Labelled photos from "vignettes", an image-classification folder in alexliyihao/AAPI_code. The possible labels are: arteriole, artery, distal_tubule, glom, glomerulus, glomerulus_gs, proximal tubule, proximal_tubule.

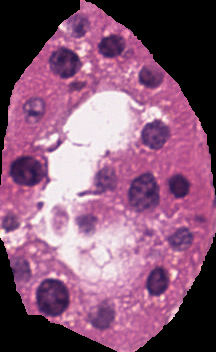
Label: proximal_tubule

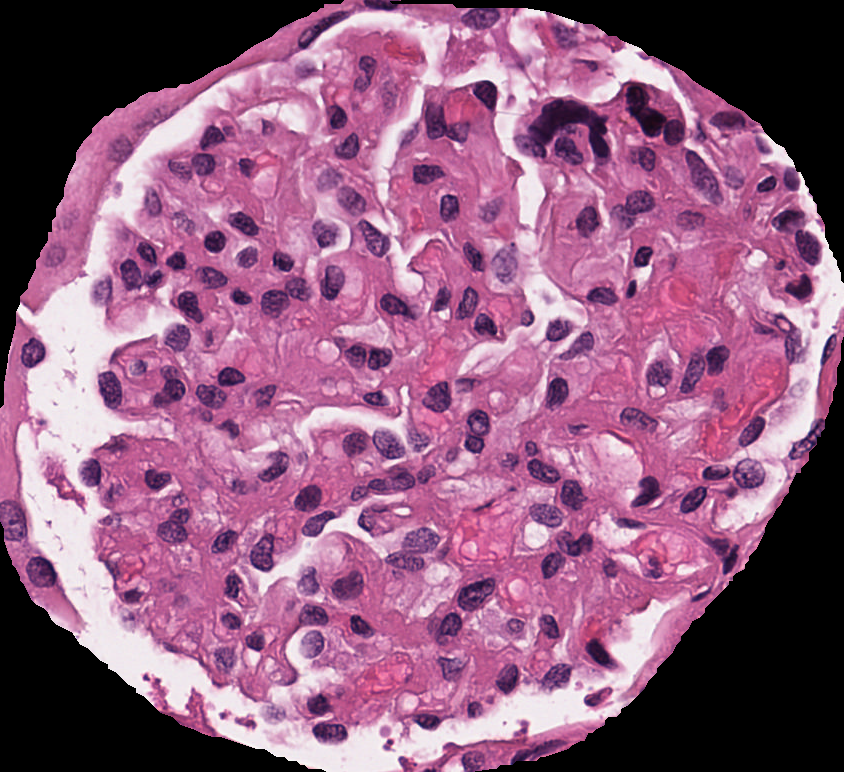
Label: glomerulus

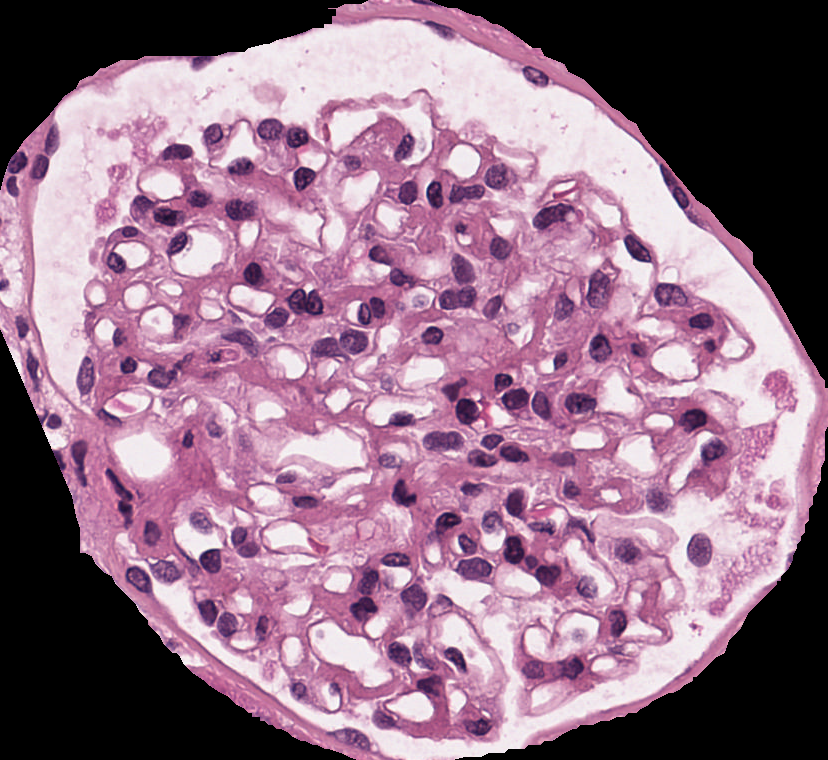
Label: glomerulus

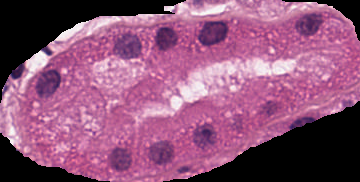
Label: distal_tubule
